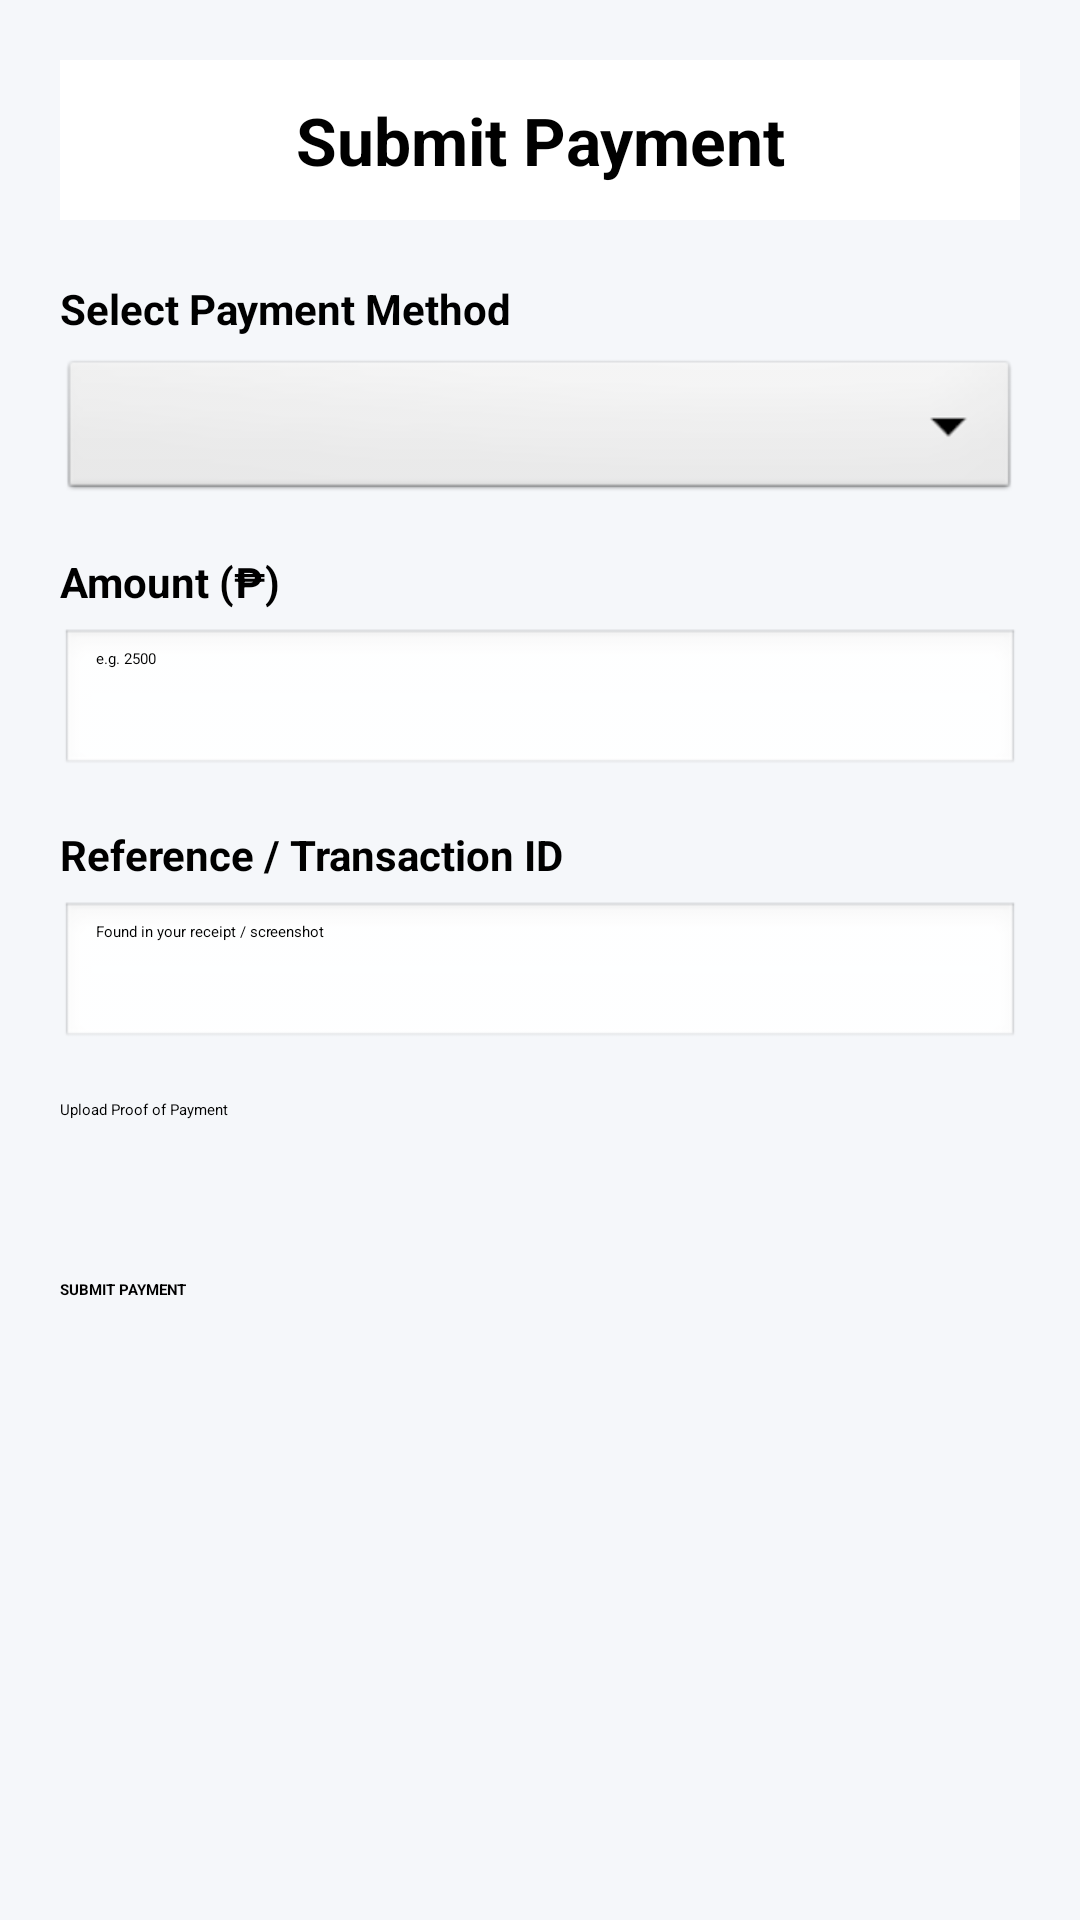

Reconstruct the res/layout file that produces this screen, plus the resources it refers to.
<!-- AndroidManifest.xml: application theme Theme.Finals -->
<!-- res/layout/activity_user_payment.xml -->
<?xml version="1.0" encoding="utf-8"?>
<ScrollView
    xmlns:android="http://schemas.android.com/apk/res/android"
    android:layout_width="match_parent"
    android:layout_height="match_parent"
    android:background="#F5F7FA"
    android:padding="20dp"
    android:fillViewport="true">

    <LinearLayout
        android:layout_width="match_parent"
        android:layout_height="wrap_content"
        android:orientation="vertical">

        
        <TextView
            android:layout_width="match_parent"
            android:layout_height="wrap_content"
            android:text="Submit Payment"
            android:textSize="22sp"
            android:textStyle="bold"
            android:gravity="center"
            android:padding="12dp"
            android:background="#FFFFFF"
            android:elevation="4dp"
            android:layout_marginBottom="20dp"/>

        
        <TextView
            android:layout_width="wrap_content"
            android:layout_height="wrap_content"
            android:text="Select Payment Method"
            android:textSize="14sp"
            android:textStyle="bold"
            android:layout_marginBottom="6dp"/>

        <Spinner
            android:id="@+id/spnMethod"
            android:layout_width="match_parent"
            android:layout_height="50dp"
            android:background="@android:drawable/btn_dropdown"
            android:layout_marginBottom="16dp"
            android:paddingStart="12dp"
            android:paddingEnd="12dp"/>

        
        <TextView
            android:layout_width="wrap_content"
            android:layout_height="wrap_content"
            android:text="Amount (₱)"
            android:textSize="14sp"
            android:textStyle="bold"
            android:layout_marginBottom="6dp"/>

        <EditText
            android:id="@+id/etAmount"
            android:layout_width="match_parent"
            android:layout_height="50dp"
            android:hint="e.g. 2500"
            android:inputType="numberDecimal"
            android:background="@android:drawable/edit_text"
            android:layout_marginBottom="16dp"
            android:paddingStart="12dp"/>

        
        <TextView
            android:layout_width="wrap_content"
            android:layout_height="wrap_content"
            android:text="Reference / Transaction ID"
            android:textSize="14sp"
            android:textStyle="bold"
            android:layout_marginBottom="6dp"/>

        <EditText
            android:id="@+id/etRefNumber"
            android:layout_width="match_parent"
            android:layout_height="50dp"
            android:hint="Found in your receipt / screenshot"
            android:inputType="text"
            android:background="@android:drawable/edit_text"
            android:layout_marginBottom="16dp"
            android:paddingStart="12dp"/>

        
        <Button
            android:id="@+id/btnUpload"
            android:layout_width="match_parent"
            android:layout_height="50dp"
            android:text="Upload Proof of Payment"
            android:backgroundTint="#FFC107"
            android:textColor="#000000"
            android:layout_marginBottom="10dp"
            android:elevation="2dp"/>

        
        <ImageView
            android:id="@+id/ivProof"
            android:layout_width="match_parent"
            android:layout_height="150dp"
            android:visibility="gone"
            android:scaleType="centerCrop"
            android:layout_marginBottom="20dp"
            android:background="#E0E0E0"
            android:contentDescription="Payment Proof Screenshot"/>

        
        <Button
            android:id="@+id/btnSubmit"
            android:layout_width="match_parent"
            android:layout_height="55dp"
            android:text="SUBMIT PAYMENT"
            android:backgroundTint="#FFC107"
            android:textColor="#000000"
            android:textStyle="bold"
            android:elevation="3dp"/>

    </LinearLayout>

</ScrollView>
<!-- resources referenced by this layout -->
<resources>

</resources>
